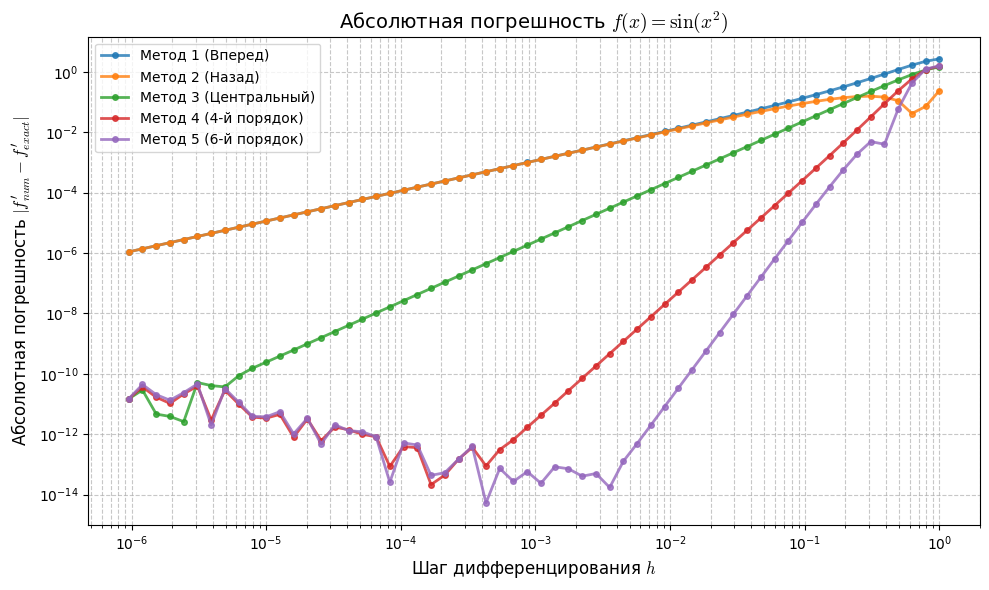
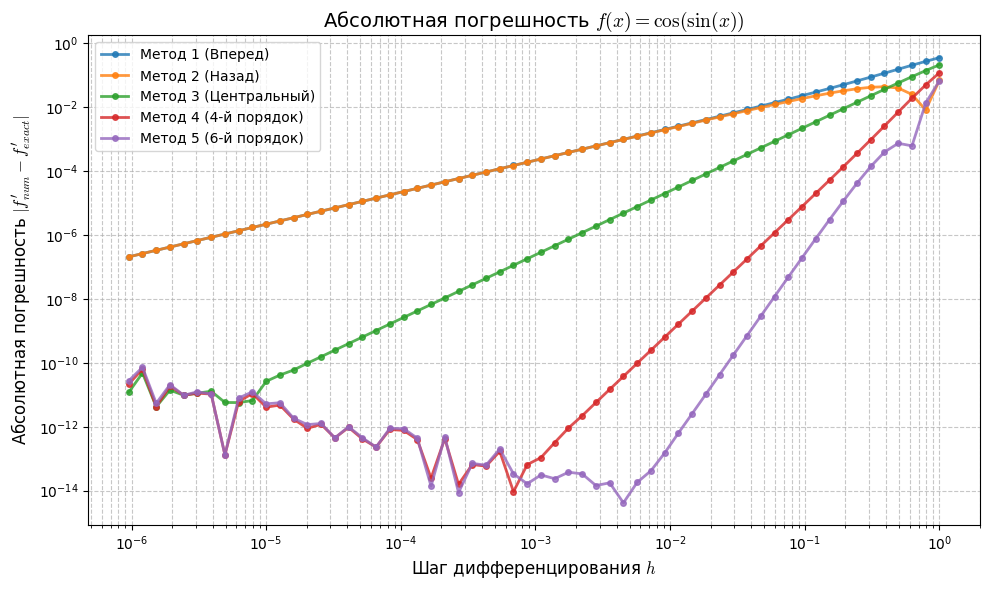
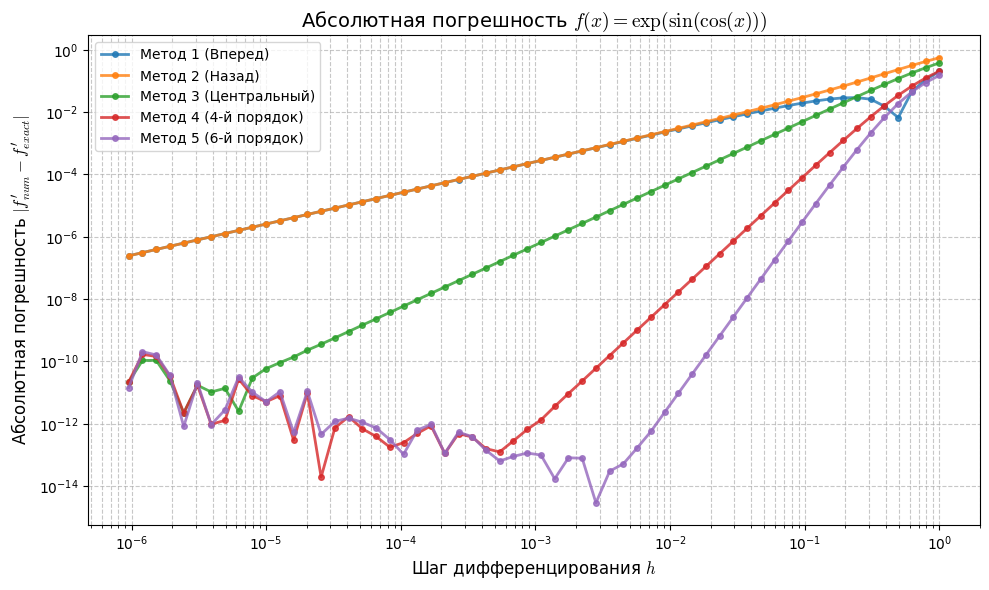
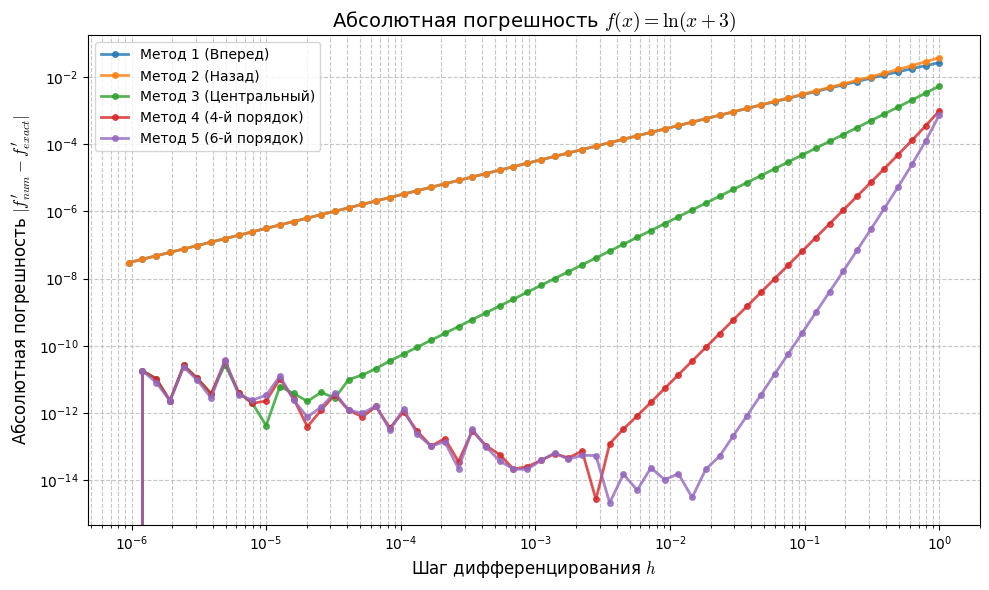
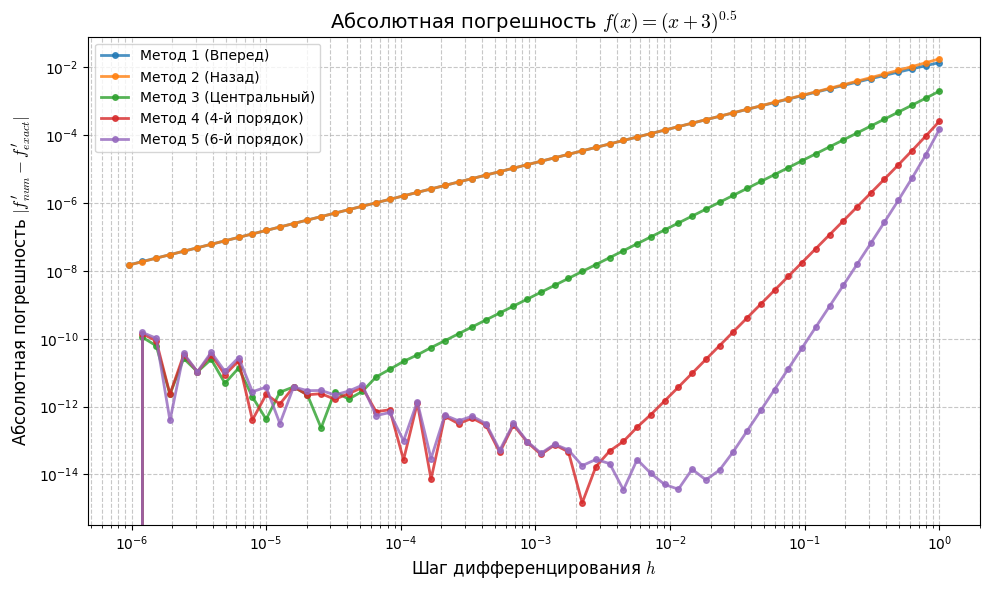

These figures' Python source, in order:
import numpy as np
import matplotlib.pyplot as plt
import os

# --- 1. ФУНКЦИИ И ИХ АНАЛИТИЧЕСКИЕ ПРОИЗВОДНЫЕ ---
# Обратите внимание: здесь мы используем обычные строки, 
# символы $ для формул добавим уже при построении графиков.
def f1(x): return np.sin(x**2)
def df1(x): return 2 * x * np.cos(x**2)

def f2(x): return np.cos(np.sin(x))
def df2(x): return -np.sin(np.sin(x)) * np.cos(x)

def f3(x): return np.exp(np.sin(np.cos(x)))
def df3(x): return np.exp(np.sin(np.cos(x))) * np.cos(np.cos(x)) * (-np.sin(x))

def f4(x): return np.log(x + 3)
def df4(x): return 1 / (x + 3)

def f5(x): return (x + 3)**0.5
def df5(x): return 0.5 / np.sqrt(x + 3)

# --- 2. МЕТОДЫ ЧИСЛЕННОГО ДИФФЕРЕНЦИРОВАНИЯ ---
def method1(f, x, h): 
    return (f(x + h) - f(x)) / h

def method2(f, x, h): 
    return (f(x) - f(x - h)) / h

def method3(f, x, h): 
    return (f(x + h) - f(x - h)) / (2 * h)

def method4(f, x, h): 
    return (4/3) * (f(x + h) - f(x - h)) / (2 * h) - (1/3) * (f(x + 2*h) - f(x - 2*h)) / (4 * h)

def method5(f, x, h): 
    return (3/2) * (f(x + h) - f(x - h)) / (2 * h) - (3/5) * (f(x + 2*h) - f(x - 2*h)) / (4 * h) + (1/10) * (f(x + 3*h) - f(x - 3*h)) / (6 * h)

# --- 3. ОСНОВНАЯ ЛОГИКА ---
def main():
    if not os.path.exists('pictures'):
        os.makedirs('pictures')

    x0 = 1.0 
    
    # ИЗМЕНЕНИЕ 1: Делаем больше точек (60 штук вместо 21) для плавности графика.
    # np.linspace(1, 21, 60) создает 60 равномерных значений от 1 до 21.
    # Если преподаватель строго требует ровно 21 точку, замените эту строку на: n_values = np.arange(1, 22)
    n_values = np.linspace(1, 21, 60) 
    
    h_values = 2.0 / (2.0 ** n_values)

    # ИЗМЕНЕНИЕ 2: Оборачиваем формулы в символы $ для правильного отображения
    functions = [
        (f1, df1, r'$f(x) = \sin(x^2)$', 1),
        (f2, df2, r'$f(x) = \cos(\sin(x))$', 2),
        (f3, df3, r'$f(x) = \exp(\sin(\cos(x)))$', 3),
        (f4, df4, r'$f(x) = \ln(x+3)$', 4),
        (f5, df5, r'$f(x) = (x+3)^{0.5}$', 5)
    ]

    methods = [
        (method1, 'Метод 1 (Вперед)'),
        (method2, 'Метод 2 (Назад)'),
        (method3, 'Метод 3 (Центральный)'),
        (method4, 'Метод 4 (4-й порядок)'),
        (method5, 'Метод 5 (6-й порядок)')
    ]

    # Настройки шрифтов
    plt.rcParams['font.family'] = 'sans-serif'
    plt.rcParams['font.sans-serif'] = ['Arial', 'DejaVu Sans'] # Чтобы русские буквы не квадратиками были
    plt.rcParams['mathtext.fontset'] = 'cm' 

    for func, dfunc, title_formula, idx in functions:
        plt.figure(figsize=(10, 6))
        exact_val = dfunc(x0)

        for method, method_name in methods:
            errors = []
            for h in h_values:
                num_val = method(func, x0, h)
                error = np.abs(num_val - exact_val)
                errors.append(error)
            
            # ИЗМЕНЕНИЕ 3: Увеличили размер маркеров (ms) и толщину линий (lw)
            # marker='o' (кружочки) смотрится аккуратнее точек
            plt.loglog(h_values, errors, marker='o', markersize=4, linewidth=2, label=method_name, alpha=0.8)

        # ИЗМЕНЕНИЕ 4: Правильные символы $ для заголовка и осей
        plt.title(f'Абсолютная погрешность {title_formula}', fontsize=14)
        plt.xlabel(r'Шаг дифференцирования $h$', fontsize=12)
        plt.ylabel(r'Абсолютная погрешность $|f^{\prime}_{num} - f^{\prime}_{exact}|$', fontsize=12)
        
        plt.grid(True, which="both", ls="--", alpha=0.7)
        plt.legend(fontsize=10, loc='best')
        
        filename = f'pictures/plot_{idx}.png'
        plt.tight_layout()
        plt.savefig(filename, dpi=300)
        plt.close()
        print(f'Сохранен график: {filename}')

if __name__ == '__main__':
    main()
    print('Все графики успешно перестроены!')
